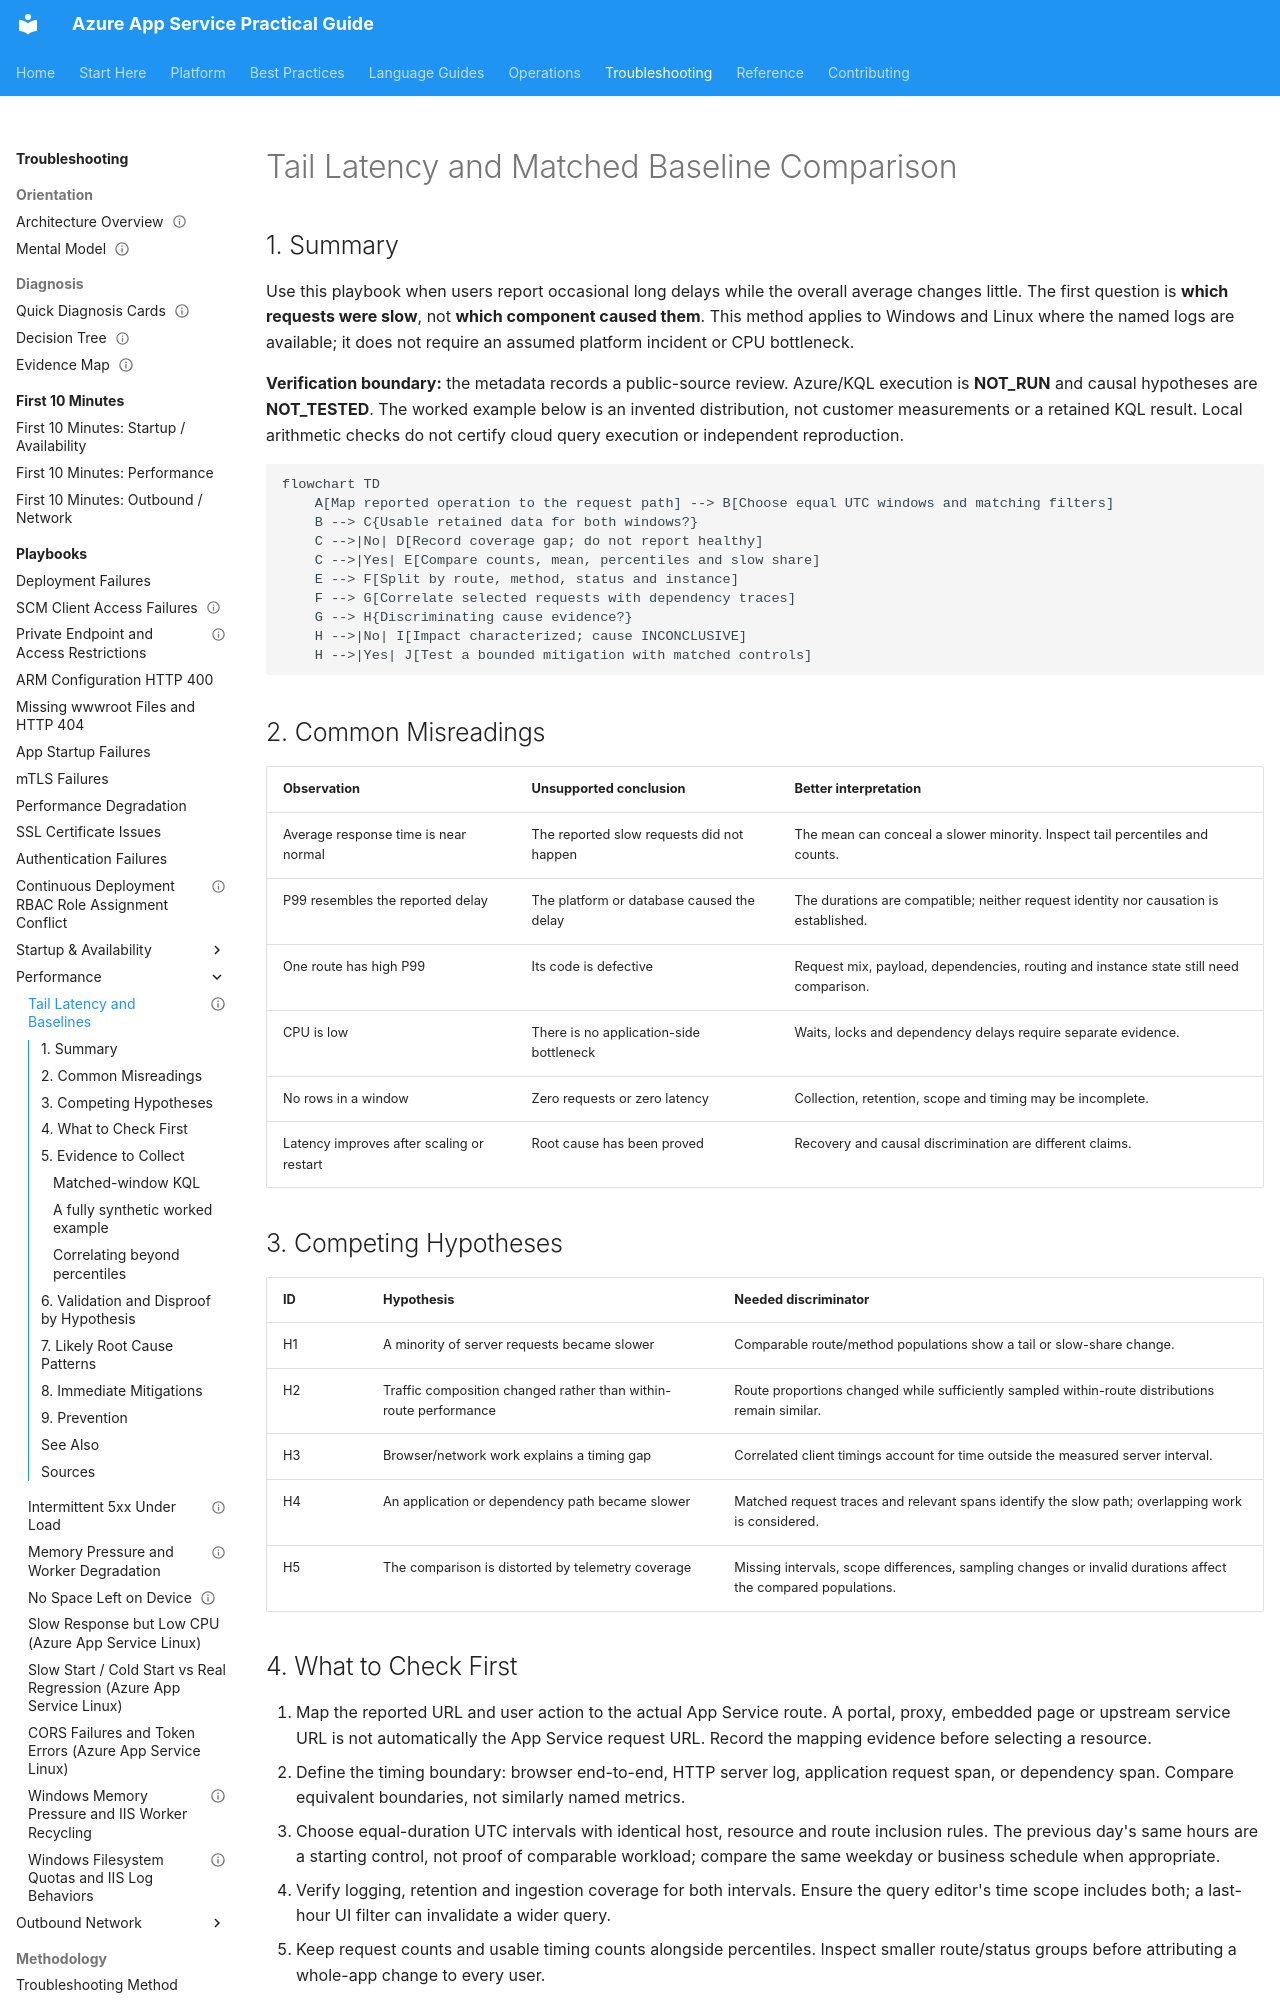

repository: yeongseon/azure-app-service-practical-guide · page: troubleshooting/playbooks/performance/tail-latency-baseline-comparison/index.html · generator: mkdocs

---
title: Tail Latency and Matched Baseline Comparison
slug: tail-latency-baseline-comparison
doc_type: playbook
section: troubleshooting
topics:
  - performance
  - latency
  - diagnostics
products:
  - azure-app-service
summary: Measure intermittent user impact with matched time windows and request populations without mistaking a latency percentile for a root cause.
status: draft
last_reviewed: '2026-10-16'
content_sources:
  references:
    - type: self-generated
      justification: Distinguishes documented real query columns and workspace millisecond units from the formatted telemetry model; legacy millisecond equivalence and the ingestion-payload distinction are inferred from the mapping, not directly stated query units in the model article.
      based_on:
        - https://learn.microsoft.com/en-us/azure/azure-monitor/app/convert-classic-resource
        - https://learn.microsoft.com/en-us/azure/azure-monitor/reference/tables/apprequests
        - https://learn.microsoft.com/en-us/azure/azure-monitor/reference/tables/appdependencies
        - https://learn.microsoft.com/en-us/azure/azure-monitor/app/data-model-complete
  diagrams:
    - id: tail-latency-impact-to-cause-flow
      type: flowchart
      source: self-generated
      justification: Synthesizes Microsoft Learn HTTP-log fields, percentile aggregation and telemetry correlation into an impact-first investigation; it is not a captured incident or cloud result.
      based_on:
        - https://learn.microsoft.com/en-us/azure/azure-monitor/reference/tables/appservicehttplogs
        - https://learn.microsoft.com/en-us/kusto/query/percentiles-aggregation-function
        - https://learn.microsoft.com/en-us/azure/azure-monitor/app/data-model-complete
content_validation:
  status: verified
  last_reviewed: '2026-10-16'
  reviewer: agent
  core_claims:
    - claim: AppServiceHTTPLogs exposes TimeTaken in milliseconds, along with request host, path, method, status, resource identity and server name.
      source: https://learn.microsoft.com/en-us/azure/azure-monitor/reference/tables/appservicehttplogs
      verified: true
    - claim: Kusto percentile aggregation estimates a nearest-rank percentile; the estimate depends on the distribution near the requested percentile.
      source: https://learn.microsoft.com/en-us/kusto/query/percentiles-aggregation-function
      verified: true
    - claim: Application Insights and Log Analytics use different table and field names for equivalent request and dependency telemetry, including requests versus AppRequests and dependencies versus AppDependencies.
      source: https://learn.microsoft.com/en-us/azure/azure-monitor/app/data-model-complete
      verified: true
---
# Tail Latency and Matched Baseline Comparison

## 1. Summary

Use this playbook when users report occasional long delays while the overall average changes little. The first question is **which requests were slow**, not **which component caused them**. This method applies to Windows and Linux where the named logs are available; it does not require an assumed platform incident or CPU bottleneck.

**Verification boundary:** the metadata records a public-source review. Azure/KQL execution is **NOT_RUN** and causal hypotheses are **NOT_TESTED**. The worked example below is an invented distribution, not customer measurements or a retained KQL result. Local arithmetic checks do not certify cloud query execution or independent reproduction.

<!-- diagram-id: tail-latency-impact-to-cause-flow -->
```mermaid
flowchart TD
    A[Map reported operation to the request path] --> B[Choose equal UTC windows and matching filters]
    B --> C{Usable retained data for both windows?}
    C -->|No| D[Record coverage gap; do not report healthy]
    C -->|Yes| E[Compare counts, mean, percentiles and slow share]
    E --> F[Split by route, method, status and instance]
    F --> G[Correlate selected requests with dependency traces]
    G --> H{Discriminating cause evidence?}
    H -->|No| I[Impact characterized; cause INCONCLUSIVE]
    H -->|Yes| J[Test a bounded mitigation with matched controls]
```

## 2. Common Misreadings

| Observation | Unsupported conclusion | Better interpretation |
|---|---|---|
| Average response time is near normal | The reported slow requests did not happen | The mean can conceal a slower minority. Inspect tail percentiles and counts. |
| P99 resembles the reported delay | The platform or database caused the delay | The durations are compatible; neither request identity nor causation is established. |
| One route has high P99 | Its code is defective | Request mix, payload, dependencies, routing and instance state still need comparison. |
| CPU is low | There is no application-side bottleneck | Waits, locks and dependency delays require separate evidence. |
| No rows in a window | Zero requests or zero latency | Collection, retention, scope and timing may be incomplete. |
| Latency improves after scaling or restart | Root cause has been proved | Recovery and causal discrimination are different claims. |
